Run: headless pygame with SDL's dummy video driver; simulated clock (each Clock.tick advances the game by its frame time, no real sleeping); random seed 0; keys injected as events and as key.get_pressed() state; no mouse input.
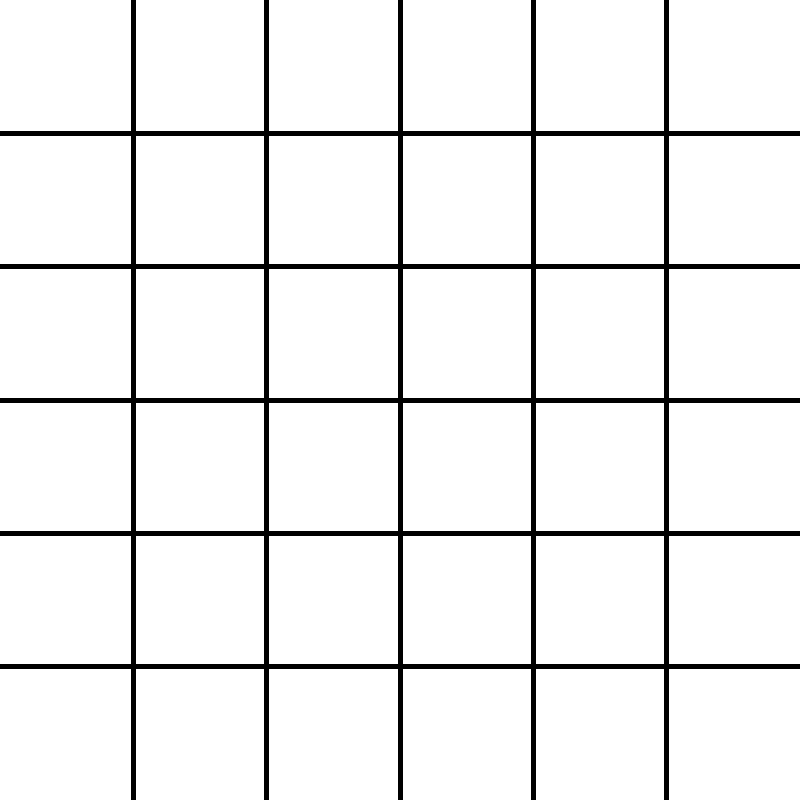
Frame 1 of 4 · flips 1–60 · no input
Frame 2 of 4 · flips 61–180 · tapped SPACE, RETURN · held RIGHT (→), D · screen unchanged from frame 1, image omitted
Frame 3 of 4 · flips 181–300 · held DOWN (↓), S · screen unchanged from frame 2, image omitted
Frame 4 of 4 · flips 301–420 · held LEFT (←), A, UP (↑), W · screen unchanged from frame 3, image omitted

The pygame program that drew these frames:

#Imports
import sys
import pygame
from pygame.locals import *
 
pygame.init()
 
fps = 60
fpsClock = pygame.time.Clock()
 
#Colours
colourRed = pygame.Color(255,0,0)
colourBlue = pygame.Color(0,0,255)
colourGreen = pygame.Color(0,255,0)
colourBlack = pygame.Color(0,0,0)
colourWhite = pygame.Color(255,255,255)
colourOrange = pygame.Color(255,128,0)
colourBrown = pygame.Color(204,102,0)

#Screen settings
width, height = 800, 800
screen = pygame.display.set_mode((width, height))
pygame.display.set_caption ('Monky Together sTRonk')
screen.fill(colourWhite)

# Game loop.
while True:
  
  for event in pygame.event.get():
    if event.type == QUIT:
      pygame.quit()
      sys.exit()
  
  # Update.
  
  # Draw.
  gD = 6
  incrementX, incrementY = width / gD, height / gD
  incrementXTotal, incrementYTotal = 0, 0
    
  #Generates lines on the x-axis
  for x in range (gD - 1):
      incrementXTotal += incrementX
      pygame.draw.line(screen, colourBlack, [incrementXTotal, 0], [incrementXTotal, height], 5)

  #Generates lines on the y-axis
  for y in range (gD - 1):
    incrementYTotal += incrementY
    pygame.draw.line(screen, colourBlack, [0, incrementYTotal], [width, incrementYTotal], 5)
      
  pygame.display.flip()
  fpsClock.tick(fps)
